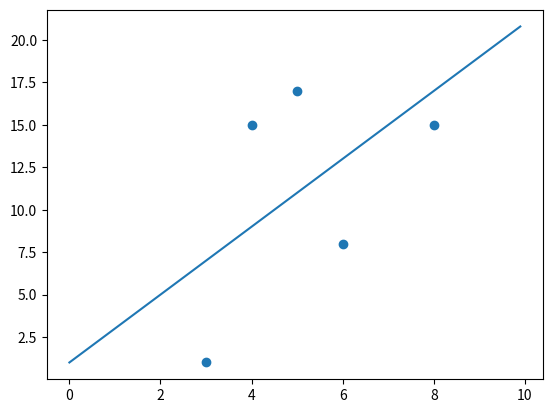

Source code (Python):
import numpy as np
import matplotlib.pyplot as plt


rng = np.random.default_rng(123)
data = np.array([[4, 15], [6, 8], [5, 17], [8, 15], [3, 1]])

x = np.arange(0, 10, 0.1)
y = 2 * x  + 1

plt.plot(x, y)
plt.scatter(data[:, 0], data[:, 1])
plt.show()
